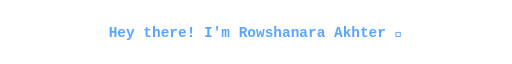
t = 0.00 s
t = 1.98 s: frame unchanged from t = 0.00 s, image omitted
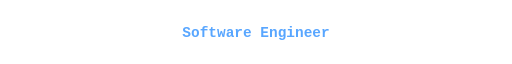
t = 3.66 s
t = 4.98 s: frame unchanged from t = 3.66 s, image omitted
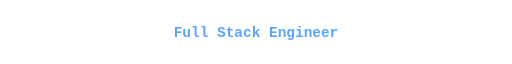
t = 6.66 s
t = 8.64 s: frame unchanged from t = 6.66 s, image omitted

The animated SVG that drew these frames (rendered in a browser with its animation timeline set to each time). Animation: 4 SMIL elements (animate=4); frames cover the first 8.64 s, repeats indefinitely.

<svg xmlns="http://www.w3.org/2000/svg" viewBox="0 0 850 56" width="850" height="56" role="img" aria-label="Hey there! I'm Rowshanara Akhter 👋">
  <style>
    .t { font: 700 24px ui-monospace, SFMono-Regular, "Fira Code", "JetBrains Mono", monospace; fill: #58a6ff; }
  </style>
  <g>
    <text class="t" x="425" y="36" text-anchor="middle" opacity="1">Hey there! I'm Rowshanara Akhter 👋
      <animate attributeName="opacity" values="1;1;0;0;0;0;0;0;1" keyTimes="0;0.22;0.25;0.47;0.5;0.72;0.75;0.97;1" dur="12s" repeatCount="indefinite"/>
    </text>
    <text class="t" x="425" y="36" text-anchor="middle" opacity="0">Software Engineer
      <animate attributeName="opacity" values="0;0;1;1;0;0;0;0;0" keyTimes="0;0.22;0.25;0.47;0.5;0.72;0.75;0.97;1" dur="12s" repeatCount="indefinite"/>
    </text>
    <text class="t" x="425" y="36" text-anchor="middle" opacity="0">Full Stack Engineer
      <animate attributeName="opacity" values="0;0;0;0;1;1;0;0;0" keyTimes="0;0.22;0.25;0.47;0.5;0.72;0.75;0.97;1" dur="12s" repeatCount="indefinite"/>
    </text>
    <text class="t" x="425" y="36" text-anchor="middle" opacity="0">Open to Collaborate 🤝
      <animate attributeName="opacity" values="0;0;0;0;0;0;1;1;0" keyTimes="0;0.22;0.25;0.47;0.5;0.72;0.75;0.97;1" dur="12s" repeatCount="indefinite"/>
    </text>
  </g>
</svg>
